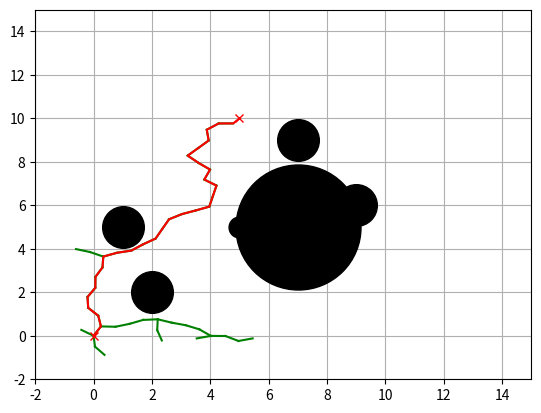

Here is the Python script that generated this plot:
# -*- coding: utf-8 -*-
"""
Created on Mon Nov  7 13:15:58 2022

[redacted]
"""

import random
import numpy as np 
import math 
import copy 
import matplotlib.pyplot as plt

show_animation = True 

class RRTFamilyPlanners():

	def __init__(self, start, goal, obstacleList, randArea, expandDis=0.5, goalSampleRate=10, maxIter=200):

		self.start = Node(start[0], start[1])
		self.goal = Node(goal[0], goal[1])
		self.minrand = randArea[0]
		self.maxrand = randArea[1]
		self.expandDis = expandDis
		self.goalSampleRate = goalSampleRate
		self.maxIter = maxIter
		self.obstacleList = obstacleList

##################################################################################
	def RRTSearch(self, animation=True):
		self.nodeList = [self.start]
		while True: 
			# get random point in the free space
			rnd = self.sampleFreeSpace()
			# find closest node in the tree
			nind  = self.getNearestListIndex(self.nodeList, rnd)
			nearestNode = self.nodeList[nind]
			theta = math.atan2(rnd[1] - nearestNode.y, rnd[0] - nearestNode.x)
			# compute the position of the new node
			newNode = self.getNewNode(theta, nind, nearestNode)
			# collision check
			if not self.__CollisionCheck(newNode, self.obstacleList):
				continue 
			# if collision doesn't happen in extending the nearest node to the new node
			# add it to the tree
			self.nodeList.append(newNode)

			#check if we reached the goal 
			if self.isNearGoal(newNode):
				break

			if animation:
				self.drawGraph(rnd)

		# compute the path 
		lastIndex = len(self.nodeList) -1 
		path = self.getFinalCourse(lastIndex)

		return path	

	def sampleFreeSpace(self):
		if random.randint(0,100) > self.goalSampleRate:
			rnd = [random.uniform(self.minrand, self.maxrand),
				   random.uniform(self.minrand, self.maxrand)]
		else:
			rnd = [self.goal.x, self.goal.y]

		return rnd

	def getNearestListIndex(self, nodes, rnd):
		dList = [(node.x - rnd[0])**2 + 
				 (node.y - rnd[1])**2 for node in nodes]
		minIndex = dList.index(min(dList))
		return minIndex

	def getNewNode(self, theta, nind, nearestNode):
		newNode = copy.deepcopy(nearestNode)

		newNode.x += self.expandDis * math.cos(theta)
		newNode.y += self.expandDis * math.sin(theta)

		newNode.cost += self.expandDis
		newNode.parent = nind 
		return newNode

	def __CollisionCheck(self, newNode, obstacleList):
		for (ox, oy, size) in obstacleList:
			dx = ox - newNode.x 
			dy = oy - newNode.y 
			d = dx * dx  + dy * dy
			if d <= 1.1 * size**2:
				return False #collision

		return True # safe

	def isNearGoal(self, node):
		d = self.lineCost(node, self.goal)
		if d < self.expandDis:
			return True 
		return False  

##################################################################################
	def getFinalCourse(self, lastIndex):
		path = [[self.goal.x, self.goal.y]]
		while self.nodeList[lastIndex].parent is not None:
			node = self.nodeList[lastIndex]
			path.append([node.x, node.y])
			lastIndex = node.parent
		path.append([self.start.x, self.start.y])
		return path

##################################################################################

	def lineCost(self, node1, node2):
		return math.sqrt((node1.x - node2.x)**2 + (node1.y - node2.y)**2)
##################################################################################
	def drawGraph(self, rnd=None):

		plt.clf()
		if rnd is not None: 
			plt.plot(rnd[0], rnd[1], "^k")
		for node in self.nodeList:
			if node.parent is not None: 
				if node.x or node.y is not None: 
					plt.plot([node.x, self.nodeList[node.parent].x], [
						  node.y, self.nodeList[node.parent].y], "-g")

		for (ox, oy, size) in self.obstacleList:
			plt.plot(ox, oy, "ok", ms = 30 * size)

		plt.plot(self.start.x, self.start.y, "xr")
		plt.plot(self.goal.x, self.goal.y, "xr")
		plt.axis([-2, 15, -2, 15])
		plt.grid(True)
		plt.pause(0.01)

class Node():

	def __init__(self, x, y):
		self.x = x 
		self.y = y
		self.cost = 0.0 
		self.parent = None 


def main():
    print("Start rrt planning")

    # ====Search Path with RRT====
    obstacleList = [
        (5, 5, 0.5),
        (9, 6, 1),
        (7, 5, 3),
        (1, 5, 1),
        (2, 2, 1), 
        (7, 9, 1)
    ]  # [x,y,size(radius)]

    # Set Initial parameters
    rrt = RRTFamilyPlanners(start = [0, 0], goal = [5, 10],
              randArea = [-2, 15], obstacleList = obstacleList)
    path = rrt.RRTSearch(animation = show_animation)

    # Draw final path
    if show_animation:
        rrt.drawGraph()
        plt.plot([x for (x, y) in path], [y for (x, y) in path], '-r')
        plt.grid(True)
        plt.pause(0.01)  # Need for Mac
        plt.show()


if __name__ == '__main__':
    main()